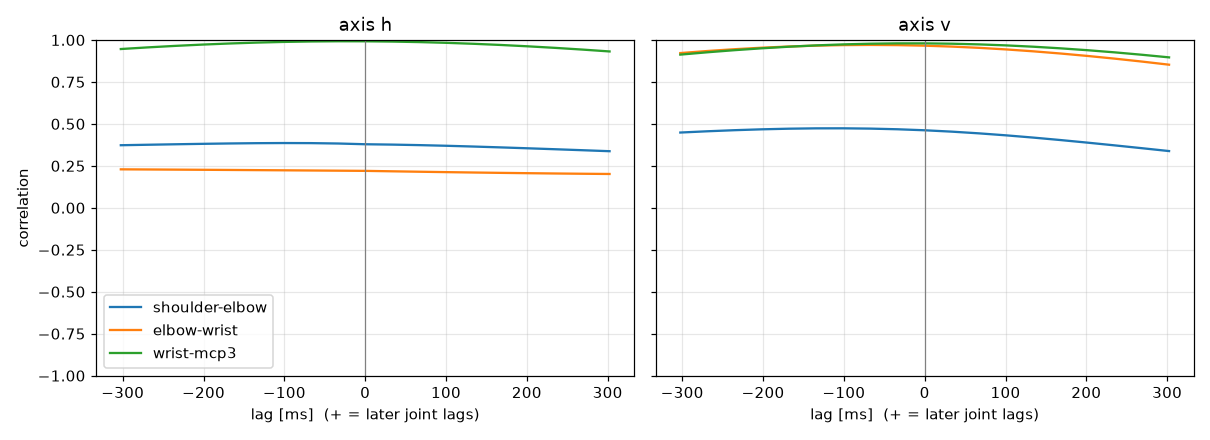

The table this chart was drawn from, first rows:
label, person, group, dpi, trial, band, seed, attempt, axis, pair, lag_ms, peak_r
Kosuke400, Kosuke, nonFPS, 400, trial_02_slow_s2, slow, 2, 1, h, shoulder-elbow, -96.7, 0.3859
Kosuke400, Kosuke, nonFPS, 400, trial_02_slow_s2, slow, 2, 1, h, elbow-wrist, -302.4, 0.2292
Kosuke400, Kosuke, nonFPS, 400, trial_02_slow_s2, slow, 2, 1, h, wrist-mcp3, -21.47, 0.9922
Kosuke400, Kosuke, nonFPS, 400, trial_02_slow_s2, slow, 2, 1, v, shoulder-elbow, -114.1, 0.4736
Kosuke400, Kosuke, nonFPS, 400, trial_02_slow_s2, slow, 2, 1, v, elbow-wrist, -68.17, 0.9704
Kosuke400, Kosuke, nonFPS, 400, trial_02_slow_s2, slow, 2, 1, v, wrist-mcp3, -17.19, 0.9798
